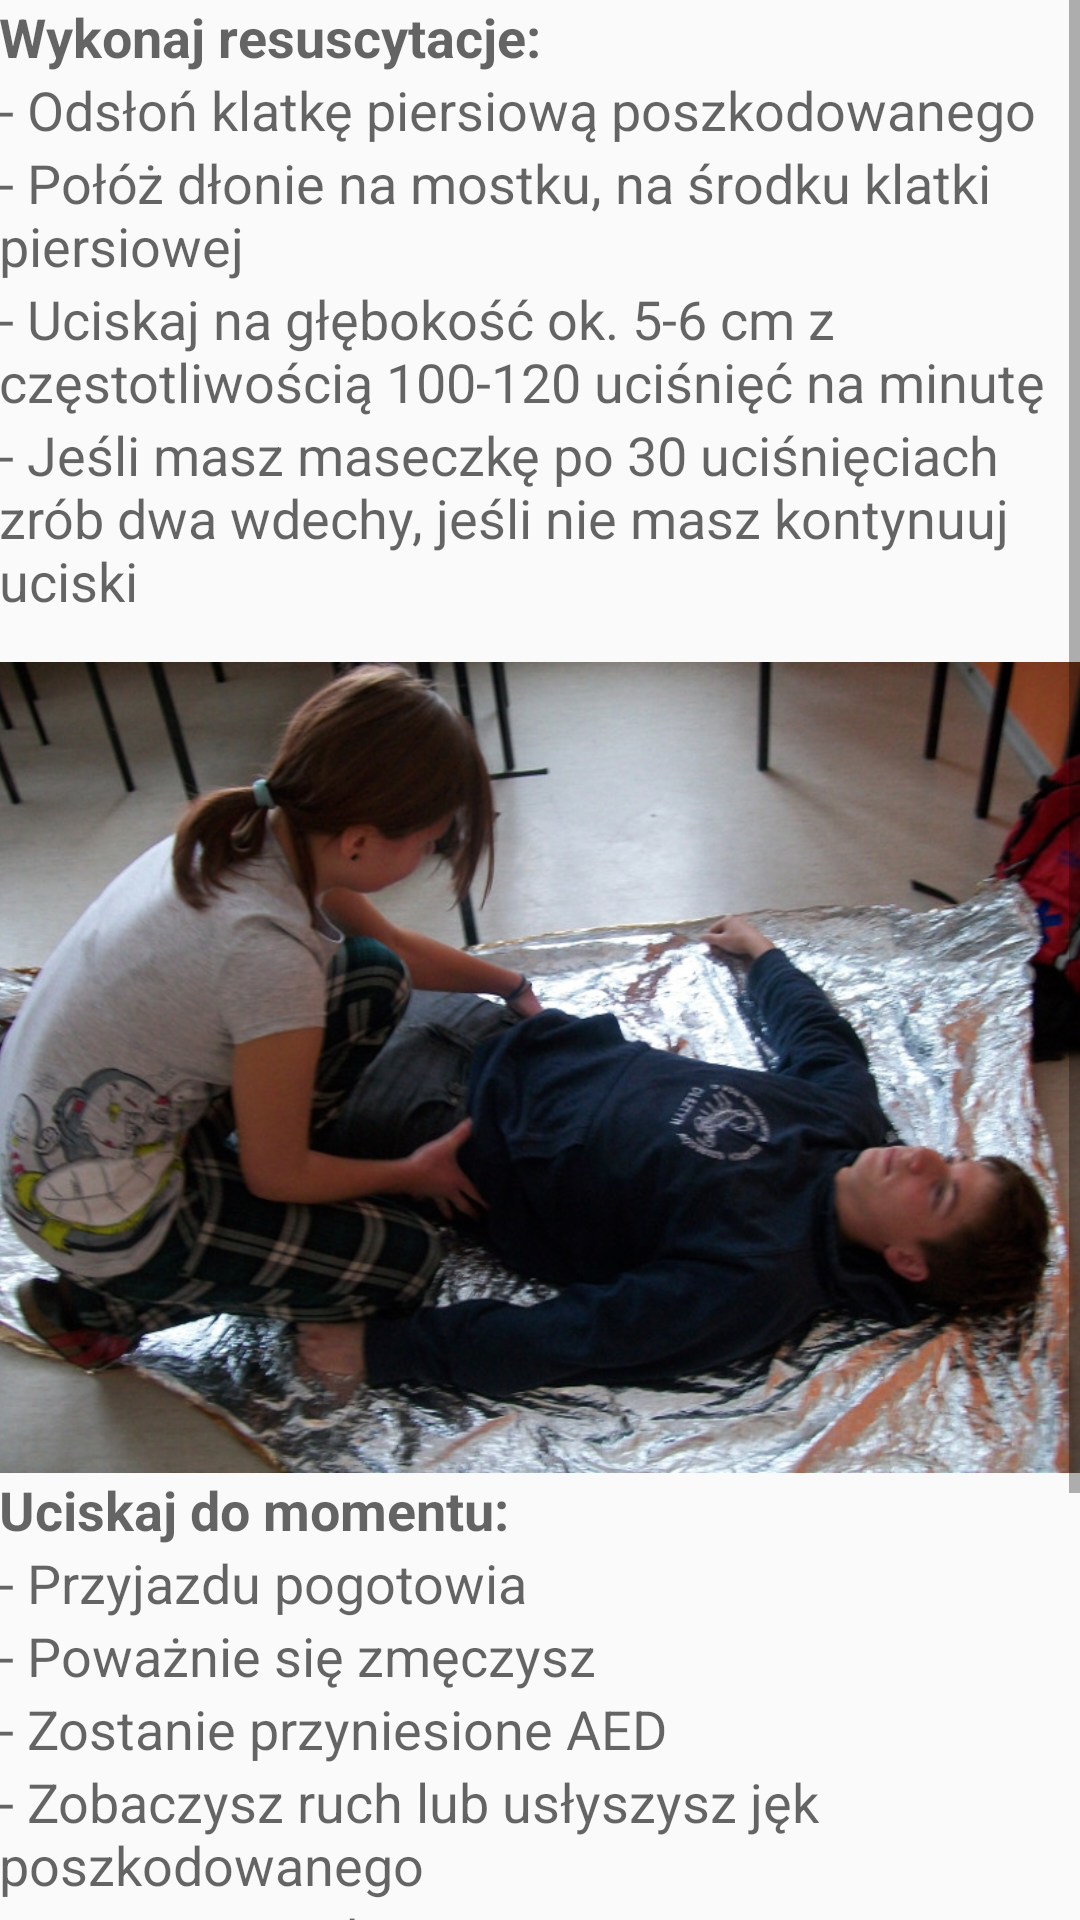

This screen was rendered from an Android layout file. Write that file and the resources it references.
<!-- AndroidManifest.xml: application theme Theme.AppCompat.Light -->
<!-- res/layout/resuscytacja.xml -->
<?xml version="1.0" encoding="utf-8"?>
<LinearLayout xmlns:android="http://schemas.android.com/apk/res/android"
    android:layout_width="match_parent"
    android:layout_height="match_parent"
    android:orientation="vertical"
    android:paddingBottom="@dimen/activity_vertical_margin"
    android:paddingLeft="@dimen/activity_horizontal_margin"
    android:paddingRight="@dimen/activity_horizontal_margin"
    android:paddingTop="@dimen/activity_vertical_margin"
    android:scrollbars="vertical" >

    <ScrollView
        android:layout_width="match_parent"
        android:layout_height="0dp"
        android:layout_weight="1" >

        <LinearLayout
            android:layout_width="match_parent"
            android:layout_height="wrap_content"
            android:orientation="vertical" >

            <TextView
                android:layout_width="wrap_content"
                android:layout_height="wrap_content"
                android:text="@string/resuscytacja_polecenie"
                android:textAppearance="?android:attr/textAppearanceMedium"
                android:textStyle="bold" />

            <TextView
                android:layout_width="wrap_content"
                android:layout_height="wrap_content"
                android:text="@string/resuscytacja_polecenie_1"
                android:textAppearance="?android:attr/textAppearanceMedium" />

            <TextView
                android:layout_width="wrap_content"
                android:layout_height="wrap_content"
                android:text="@string/resuscytacja_polecenie_2"
                android:textAppearance="?android:attr/textAppearanceMedium" />

            <TextView
                android:layout_width="wrap_content"
                android:layout_height="wrap_content"
                android:text="@string/resuscytacja_polecenie_3"
                android:textAppearance="?android:attr/textAppearanceMedium" />

            <TextView
                android:layout_width="wrap_content"
                android:layout_height="wrap_content"
                android:text="@string/resuscytacja_polecenie_4"
                android:textAppearance="?android:attr/textAppearanceMedium" />

            <ImageView
                android:id="@+id/imageView1"
                android:layout_width="wrap_content"
                android:layout_height="wrap_content"
                android:layout_marginTop="15dp"
                android:adjustViewBounds="true"
                android:src="@drawable/przykladowe_zdjecie" />

            <TextView
                android:layout_width="wrap_content"
                android:layout_height="wrap_content"
                android:text="@string/resuscytacja_polecenie_przerwanie"
                android:textAppearance="?android:attr/textAppearanceMedium"
                android:textStyle="bold" />

            <TextView
                android:layout_width="wrap_content"
                android:layout_height="wrap_content"
                android:text="@string/resuscytacja_polecenie_przerwanie_1"
                android:textAppearance="?android:attr/textAppearanceMedium" />

            <TextView
                android:layout_width="wrap_content"
                android:layout_height="wrap_content"
                android:text="@string/resuscytacja_polecenie_przerwanie_2"
                android:textAppearance="?android:attr/textAppearanceMedium" />

            <TextView
                android:layout_width="wrap_content"
                android:layout_height="wrap_content"
                android:text="@string/resuscytacja_polecenie_przerwanie_3"
                android:textAppearance="?android:attr/textAppearanceMedium" />

            <TextView
                android:layout_width="wrap_content"
                android:layout_height="wrap_content"
                android:text="@string/resuscytacja_polecenie_przerwanie_4"
                android:textAppearance="?android:attr/textAppearanceMedium" />

            <TextView
                android:layout_width="wrap_content"
                android:layout_height="wrap_content"
                android:text="@string/resuscytacja_polecenie_przerwanie_5"
                android:textAppearance="?android:attr/textAppearanceMedium" />

            <Button
                android:id="@+id/buttonResuscytacjaPoszkodowanyReaguje"
                android:layout_width="match_parent"
                android:layout_height="wrap_content"
                android:text="@string/resuscytacja_poszkodowany_reaguje" />

            <Button
                android:id="@+id/buttonResuscytacjaDotarloAED"
                android:layout_width="match_parent"
                android:layout_height="wrap_content"
                android:text="@string/resuscytacja_dotarlo_aed" />

            <Button
                android:id="@+id/buttonResuscytacjaPrzyjazdPomocy"
                android:layout_width="match_parent"
                android:layout_height="wrap_content"
                android:text="@string/resuscytacja_przyjazd_pomocy" />
        </LinearLayout>
    </ScrollView>

</LinearLayout>
<!-- resources referenced by this layout -->
<resources>
  <!-- drawable przykladowe_zdjecie: jpg bitmap (drawable-hdpi, 160640 bytes) -->
  <string name="resuscytacja_dotarlo_aed">dotarł defibrylator</string>
  <string name="resuscytacja_polecenie">Wykonaj resuscytacje: </string>
  <string name="resuscytacja_polecenie_1">- Odsłoń klatkę piersiową poszkodowanego</string>
  <string name="resuscytacja_polecenie_2">- Połóż dłonie na mostku, na środku klatki piersiowej</string>
  <string name="resuscytacja_polecenie_3">- Uciskaj na głębokość ok. 5-6 cm z częstotliwością 100-120 uciśnięć na minutę</string>
  <string name="resuscytacja_polecenie_4">- Jeśli masz maseczkę po 30 uciśnięciach zrób dwa wdechy, jeśli nie masz kontynuuj uciski</string>
  <string name="resuscytacja_polecenie_przerwanie">Uciskaj do momentu: </string>
  <string name="resuscytacja_polecenie_przerwanie_1">- Przyjazdu pogotowia</string>
  <string name="resuscytacja_polecenie_przerwanie_2">- Poważnie się zmęczysz</string>
  <string name="resuscytacja_polecenie_przerwanie_3">- Zostanie przyniesione AED</string>
  <string name="resuscytacja_polecenie_przerwanie_4">- Zobaczysz ruch lub usłyszysz jęk poszkodowanego</string>
  <string name="resuscytacja_polecenie_przerwanie_5">- Stanie się niebezpiecznie, np. pojawi się groźny pies</string>
  <string name="resuscytacja_poszkodowany_reaguje">poszkodowany zareagował</string>
  <string name="resuscytacja_przyjazd_pomocy">przyjechała pomoc</string>
</resources>
